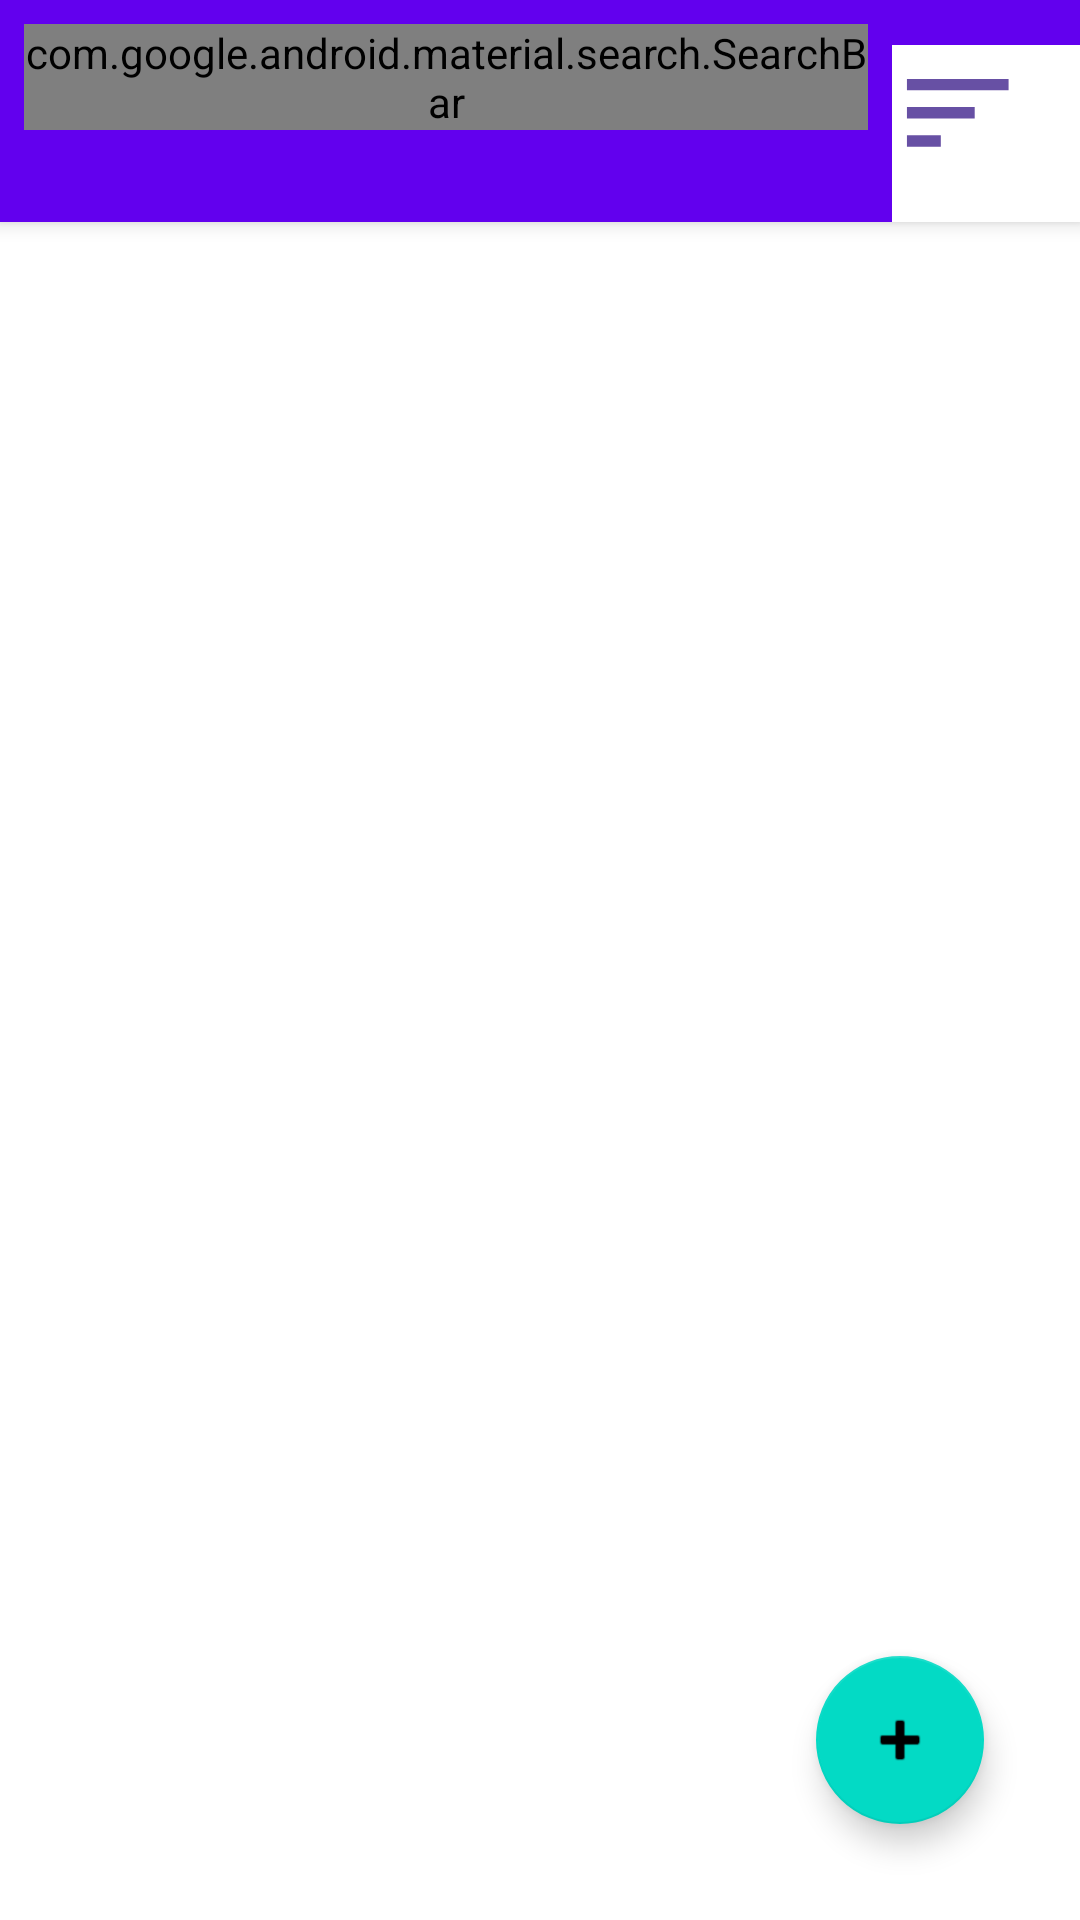

Reconstruct the res/layout file that produces this screen, plus the resources it refers to.
<!-- AndroidManifest.xml: application theme AppTheme -->
<!-- res/layout/fragment_note_list.xml -->
<?xml version="1.0" encoding="utf-8"?>
<androidx.constraintlayout.widget.ConstraintLayout xmlns:android="http://schemas.android.com/apk/res/android"
    xmlns:app="http://schemas.android.com/apk/res-auto"
    xmlns:tools="http://schemas.android.com/tools"
    android:layout_width="match_parent"
    android:layout_height="match_parent"
    tools:context=".note.ui.NoteListFragment">

    <androidx.coordinatorlayout.widget.CoordinatorLayout
        android:id="@+id/searchAppBar"
        android:layout_width="match_parent"
        android:layout_height="match_parent"
        android:nestedScrollingEnabled="false">

        <androidx.recyclerview.widget.RecyclerView
            android:id="@+id/noteList"
            android:layout_width="match_parent"
            android:layout_height="match_parent"
            android:layout_marginTop="76dp"
            android:padding="8dp" />

        <com.google.android.material.appbar.AppBarLayout
            android:id="@+id/noteAppBar"
            android:layout_width="match_parent"
            android:layout_height="wrap_content"
            android:isScrollContainer="false"
            android:showDividers="middle">

            <LinearLayout
                android:layout_width="match_parent"
                android:layout_height="wrap_content"
                android:orientation="horizontal">

                <com.google.android.material.search.SearchBar
                    android:id="@+id/search_bar"
                    android:layout_width="wrap_content"
                    android:layout_height="wrap_content"
                    android:layout_margin="8dp"
                    android:contentDescription="Search bar"
                    android:hint="@string/search_note"
                    android:layout_weight="90"/>

                <ImageButton
                    android:id="@+id/sortButton"
                    android:layout_width="wrap_content"
                    android:layout_height="wrap_content"
                    android:background="@color/white"
                    android:src="@drawable/sort"
                    android:layout_weight="10"
                    android:layout_marginTop="10dp"
                    android:layout_gravity="center"/>
            </LinearLayout>

        </com.google.android.material.appbar.AppBarLayout>

        <com.google.android.material.search.SearchView
            android:id="@+id/search_view"
            android:layout_width="match_parent"
            android:layout_height="match_parent"
            android:hint="@string/search_note"
            app:layout_anchor="@id/search_bar">
            

            <androidx.recyclerview.widget.RecyclerView
                android:id="@+id/noteFilterRecycle"
                android:layout_width="match_parent"
                android:layout_height="match_parent"
                android:layout_marginTop="76dp"
                android:padding="8dp" />
        </com.google.android.material.search.SearchView>
    </androidx.coordinatorlayout.widget.CoordinatorLayout>

    <com.google.android.material.floatingactionbutton.FloatingActionButton
        android:id="@+id/createNoteBtn"
        android:layout_width="wrap_content"
        android:layout_height="wrap_content"
        android:layout_marginEnd="32dp"
        android:layout_marginBottom="32dp"
        android:contentDescription="@string/new_note"
        android:src="@android:drawable/ic_input_add"
        app:layout_constraintBottom_toBottomOf="parent"
        app:layout_constraintEnd_toEndOf="parent" />
</androidx.constraintlayout.widget.ConstraintLayout>
<!-- resources referenced by this layout -->
<resources>
  <color name="white">#FFFFFFFF</color>
  <!-- drawable sort (drawable) -->
  <vector android:autoMirrored="true" android:height="64dp"
      android:tint="#6750A4" android:viewportHeight="34"
      android:viewportWidth="34" android:width="64dp" xmlns:android="http://schemas.android.com/apk/res/android">
      <path android:fillColor="@android:color/white" android:pathData="M3,18h6v-2L3,16v2zM3,6v2h18L21,6L3,6zM3,13h12v-2L3,11v2z"/>
  </vector>
  <string name="new_note">New Note</string>
  <string name="search_note">Search Note</string>
</resources>
